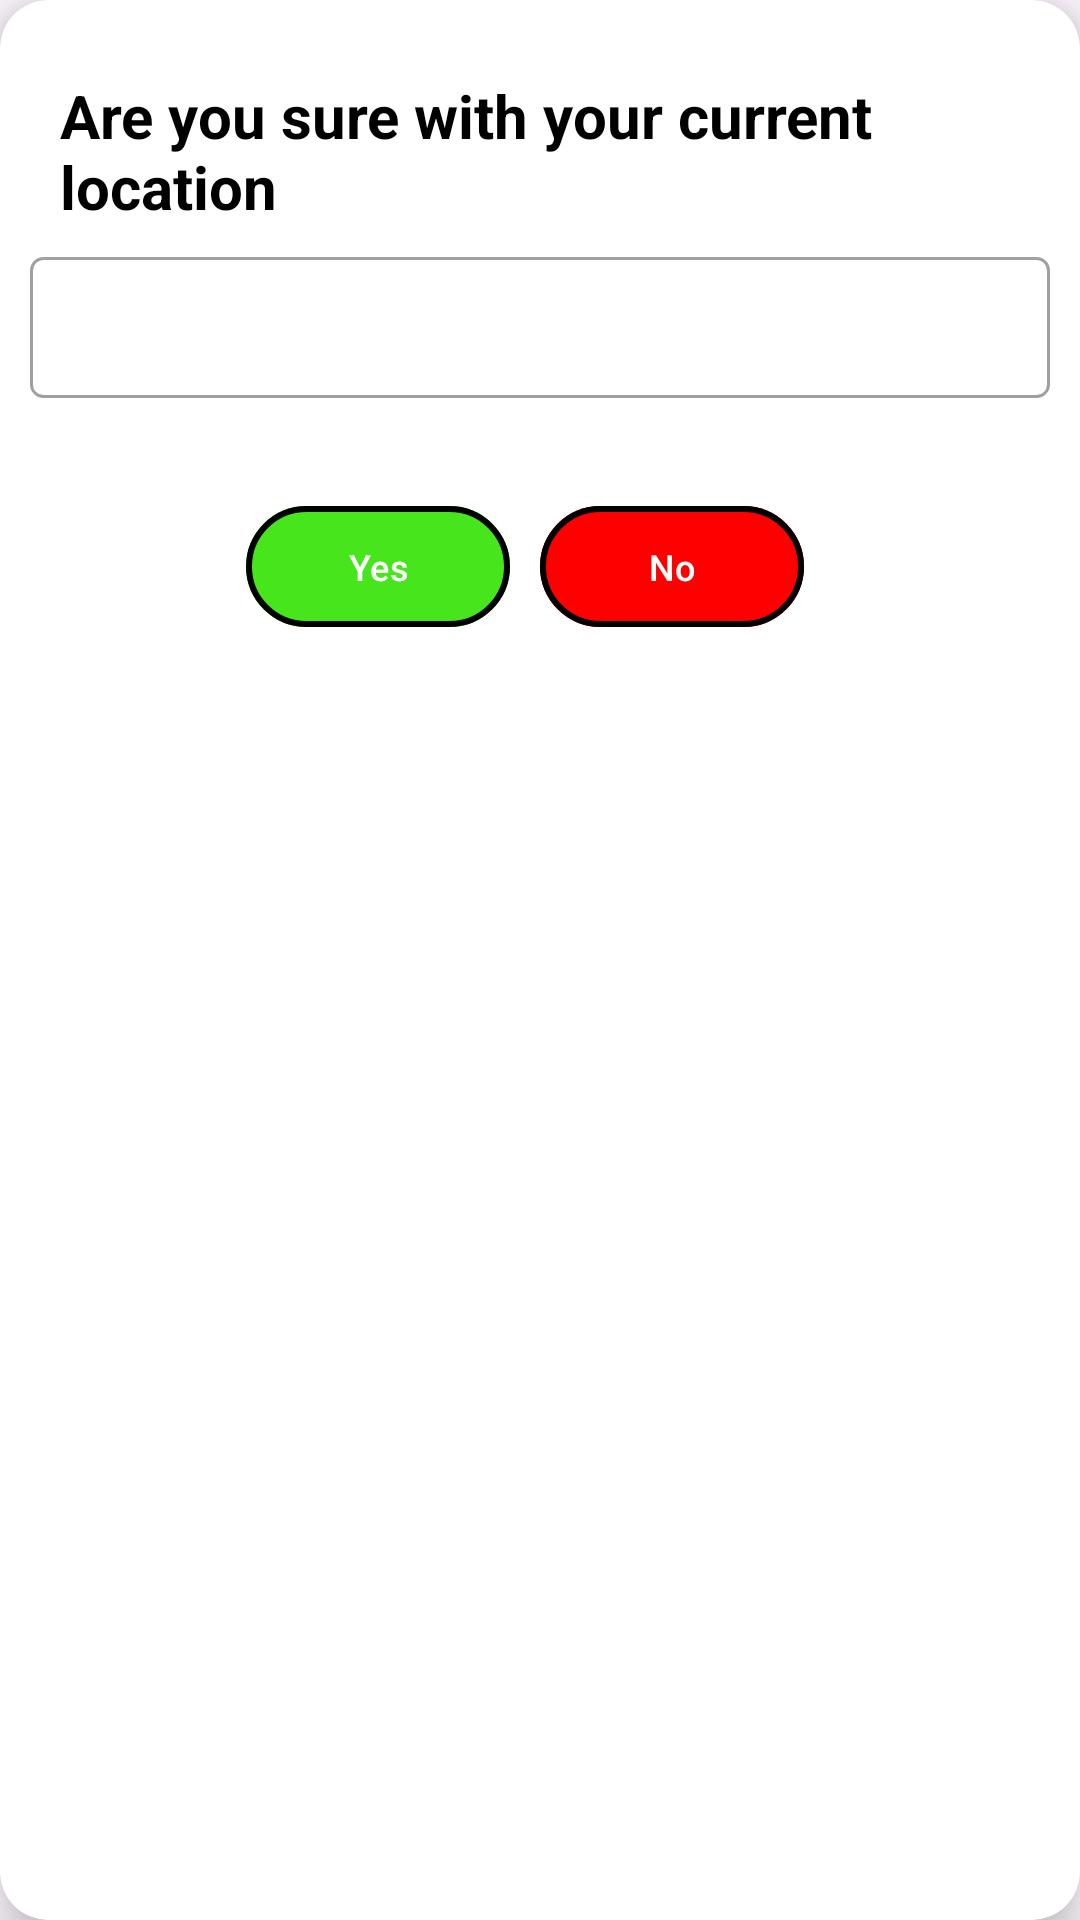

The Android layout XML behind this screen, and the referenced resources:
<!-- AndroidManifest.xml: application theme Theme.Food_app_2 -->
<!-- res/layout/custom_dialog_enter_address.xml -->
<?xml version="1.0" encoding="utf-8"?>
<androidx.cardview.widget.CardView xmlns:android="http://schemas.android.com/apk/res/android"
    xmlns:tools="http://schemas.android.com/tools"
    android:layout_width="wrap_content"
    android:layout_height="wrap_content"
    xmlns:app="http://schemas.android.com/apk/res-auto"
    app:cardCornerRadius="16dp"
    app:cardElevation="10dp">

    <LinearLayout
        android:layout_width="match_parent"
        android:layout_height="match_parent"
        android:orientation="vertical"
        >

        <TextView
            android:layout_width="wrap_content"
            android:layout_height="wrap_content"
            android:text="@string/enter_your_current_location_text_view"
            android:textColor="@color/black"
            android:textSize="20sp"
            android:textStyle="bold"
            android:layout_marginStart="20dp"
            android:layout_marginEnd="20dp"
            android:layout_marginTop="25dp"
            android:layout_gravity="center"
            />

        <EditText
            android:id="@+id/location_text_view"
            android:layout_width="match_parent"
            android:layout_height="wrap_content"
            android:layout_marginTop="10dp"
            android:layout_marginStart="10dp"
            android:layout_marginEnd="10dp"
            android:padding="10dp"
            android:textSize="20sp"
            android:textColor="@color/black"
            android:background="@drawable/dark_line_rounded"
            tools:text="Text"/>

        <LinearLayout
            android:layout_width="wrap_content"
            android:layout_height="wrap_content"
            android:orientation="horizontal"
            android:layout_gravity="center"
            android:layout_marginTop="32dp"
            android:layout_marginBottom="32dp">

            <com.google.android.material.button.MaterialButton
                android:id="@+id/yes_dialog_button"
                android:layout_width="0dp"
                android:layout_height="match_parent"
                android:layout_weight="1"
                android:textSize="12sp"
                android:text="@string/yes_dialog_button"
                android:textColor="@color/white"
                app:strokeWidth="2dp"
                app:strokeColor="@color/black"
                android:backgroundTint="@color/green"
                android:padding="12dp"
                android:layout_marginEnd="10dp"
                />

            <com.google.android.material.button.MaterialButton
                android:id="@+id/no_dialog_button"
                android:layout_width="0dp"
                android:layout_height="match_parent"
                android:layout_weight="1"
                android:textSize="12sp"
                android:text="@string/no_dialog_button"
                android:textColor="@color/white"
                app:strokeWidth="2dp"
                app:strokeColor="@color/black"
                android:backgroundTint="@color/red"
                android:padding="12dp"
                android:layout_marginEnd="10dp"
                />
        </LinearLayout>

    </LinearLayout>

</androidx.cardview.widget.CardView>
<!-- resources referenced by this layout -->
<resources>
  <color name="black">#FF000000</color>
  <color name="green">#47e51c</color>
  <color name="red">#FF0000</color>
  <color name="white">#FFFFFFFF</color>
  <!-- drawable dark_line_rounded (drawable) -->
  <?xml version="1.0" encoding="utf-8"?>
  <shape xmlns:android="http://schemas.android.com/apk/res/android">
  
      <stroke android:width="1dp"
          android:color="#A0A0A0"
          />
  
      <padding android:left="1dp"
          android:top="1dp"
          android:right="1dp"
          android:bottom="1dp"
          />
  
      <corners android:bottomRightRadius="4dp"
          android:bottomLeftRadius="4dp"
          android:topLeftRadius="4dp"
          android:topRightRadius="4dp"/>
  </shape>
  <string name="enter_your_current_location_text_view">Are you sure with your current location</string>
  <string name="no_dialog_button">No</string>
  <string name="yes_dialog_button">Yes</string>
  <style name="Theme.Food_app_2" parent="Base.Theme.Food_app_2" />
  <style name="Base.Theme.Food_app_2" parent="Theme.Material3.DayNight.NoActionBar">
          
          
      </style>
</resources>
